Photos from the image-classification dataset "dataset" in the GitHub repository afifnasir/CNN-Star-Fruit-Disease-Image-Recognition. Its 2 classes are: healthy fruit, unhealthy fruit.

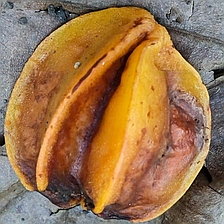
Label: unhealthy fruit

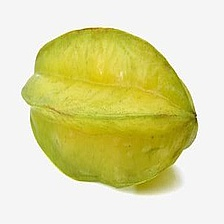
Label: healthy fruit

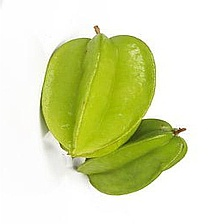
Label: healthy fruit

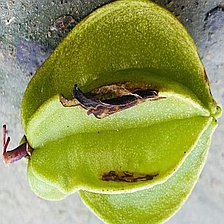
Label: unhealthy fruit

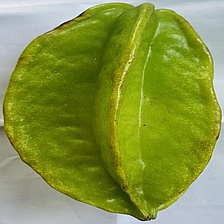
Label: healthy fruit

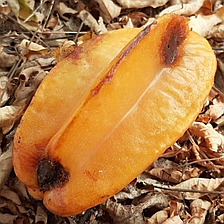
Label: unhealthy fruit
